Photos from the image-classification dataset "Service-learning-model" in the GitHub repository ajintalan16/Service-learning-model. Its 3 classes are: akapulko, lagundi, sambong.

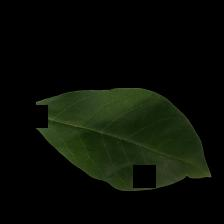
Label: lagundi

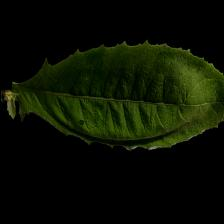
Label: sambong

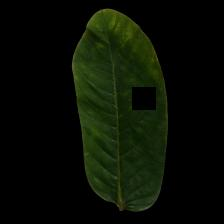
Label: akapulko

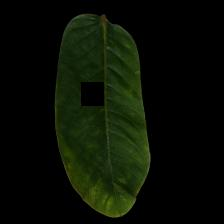
Label: akapulko

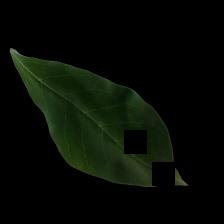
Label: lagundi

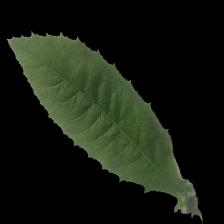
Label: sambong
